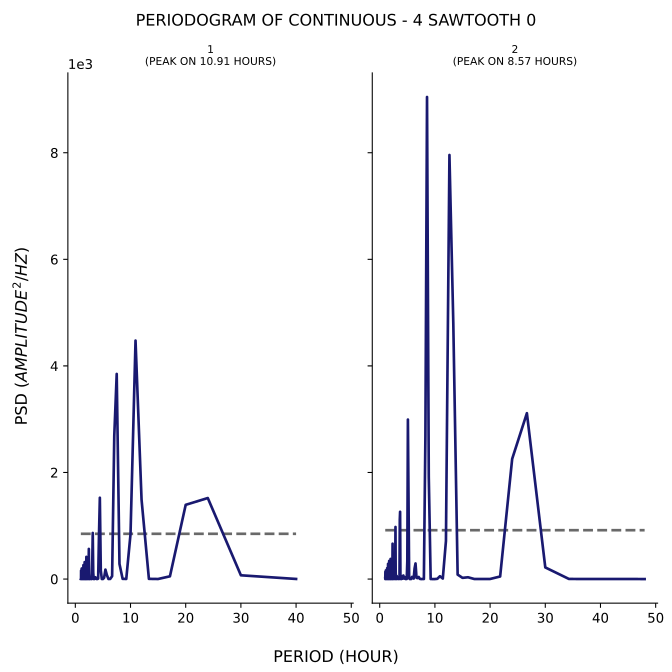

Source data for this figure (header and first rows):
test, period, psd
1, 40.0, 1.683
1, 30.0, 70.37
1, 24.0, 1520
1, 20.0, 1393
1, 17.14, 51.11
1, 15.0, 1.063
1, 13.33, 3.367
1, 12.0, 1491
1, 10.91, 4475
1, 10.0, 841
1, 9.231, 2.174
1, 8.571, 3.634
1, 8.0, 283.2
1, 7.5, 3849
1, 7.059, 2690
1, 6.667, 53.56
1, 6.316, 1.558
1, 6.0, 1.375
1, 5.714, 76.46
1, 5.455, 176.9
1, 5.217, 23.14
1, 5.0, 0.5066
1, 4.8, 0.825
1, 4.615, 161.2
1, 4.444, 1526
1, 4.286, 817.6
1, 4.138, 7.964
1, 4.0, 0.3962
1, 3.871, 0.4079
1, 3.75, 17.99
1, 3.636, 33.74
1, 3.529, 3.421
1, 3.429, 0.1558
1, 3.333, 0.3249
1, 3.243, 123.5
1, 3.158, 865.1
1, 3.077, 361.7
1, 3.0, 1.444
1, 2.927, 0.1154
1, 2.857, 0.3716
1, 2.791, 7.742
1, 2.727, 10.6
1, 2.667, 0.6558
1, 2.609, 0.06119
1, 2.553, 0.04118
1, 2.5, 107.5
1, 2.449, 565.4
1, 2.4, 184.1
1, 2.353, 0.1556
1, 2.308, 0.0352
1, 2.264, 0.335
1, 2.222, 4.257
1, 2.182, 3.956
1, 2.143, 0.1131
1, 2.105, 0.0471
1, 2.069, 0.04692
1, 2.034, 108.1
1, 2.0, 416.1
1, 1.967, 101.4
1, 1.935, 0.01957
... 294 more rows
